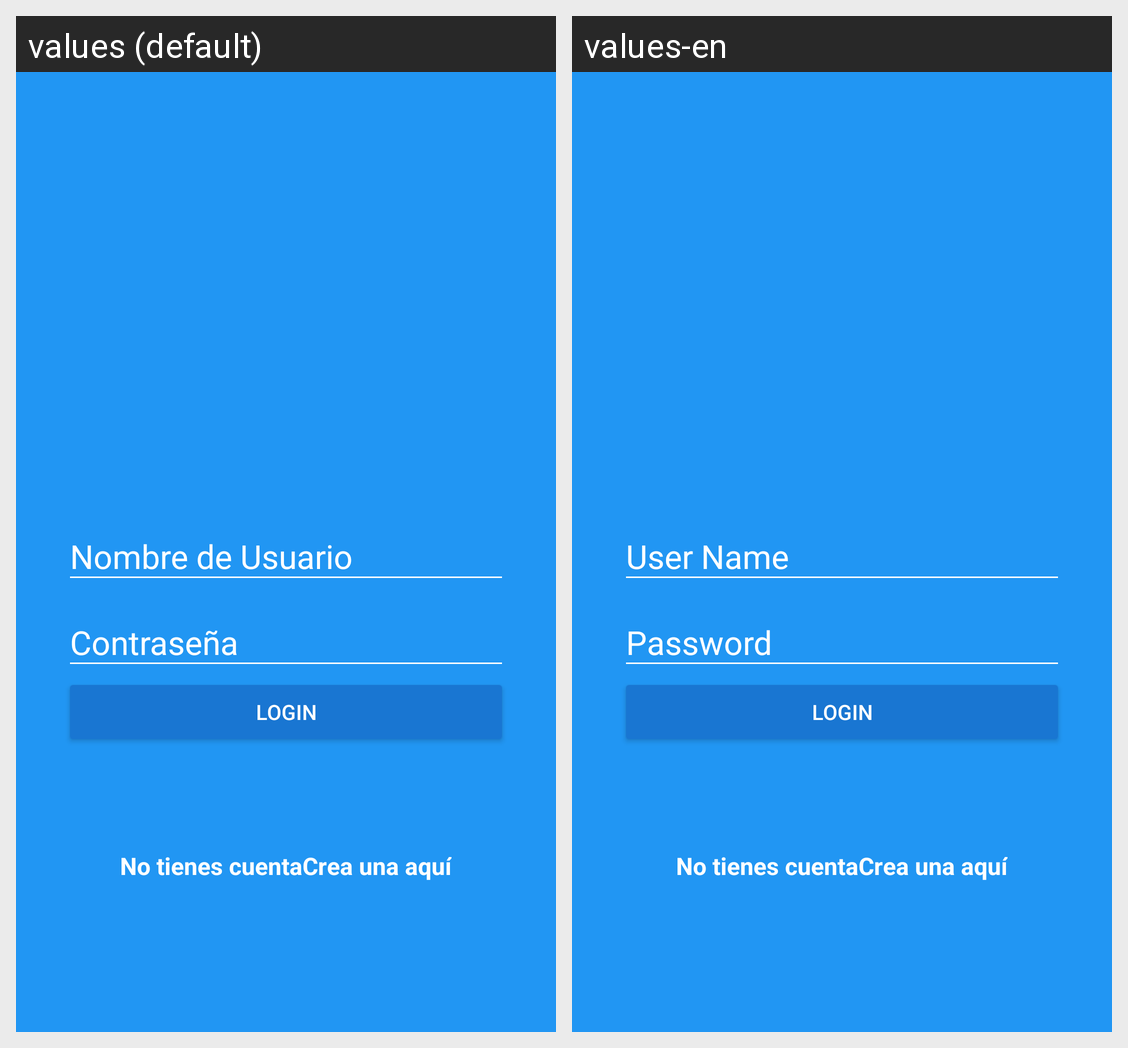

This grid shows one Android layout under two languages. Give, for every string resource on the screen, its name, the default text and each shown locale's text.
Android screen res/layout/activity_logn.xml rendered under 2 locales, left to right: values (default), values-en. Device: Nexus 5 (rendered at 1080×1920; each locale shown at half size, 540×960, under a caption strip naming it); theme AppTheme.
Strings drawn on this screen, with the default value and each locale's value (text and hints the layout hard-codes, and strings that could not be matched under every locale, appear in the picture but are not listed):

hint_username
  values: Nombre de Usuario
  values-en: User Name

hint_password
  values: Contraseña
  values-en: Password

text_button_login
  values: Login
  values-en: Login

dont_have_account
  values: No tienes cuenta
  values-en: No tienes cuenta

create_here
  values: Crea una aquí
  values-en: Crea una aquí
